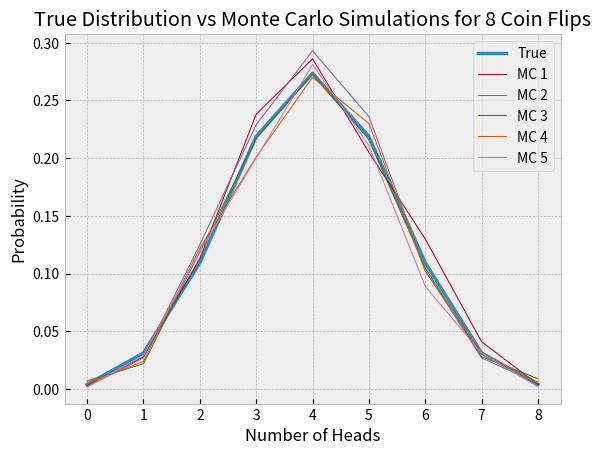

Source code (Python):
from random import random
import matplotlib.pyplot as plt
plt.style.use('bmh')
heads = [0,1,2,3,4,5,6,7,8]
true_distribution_probability = []
monte_carlo_probability_1 = []
monte_carlo_probability_2 = []
monte_carlo_probability_3 = []
monte_carlo_probability_4 = []
monte_carlo_probability_5 = []


def probability(num_heads, num_flips):
  posibilities = 2 ** num_flips 
  flips_fact = head_fact = flip_minus_head_fact = 1

  for i in range(1,num_flips+1): 
    flips_fact = flips_fact * i 

  for i in range(1,num_heads+1): 
    head_fact = head_fact * i 

  for i in range(1,num_flips -num_heads + 1): 
    flip_minus_head_fact = flip_minus_head_fact * i 

  num_heads_outcomes = flips_fact / (head_fact * flip_minus_head_fact)
  return num_heads_outcomes / posibilities





def monte_carlo_probability(num_heads, num_flips):
  
  had_num_head = 0
  was_head = 0
  for i in range(1000):
    was_head = 0
    for j in range(num_flips):
      
      rand = round(random())
      if rand == 0:
        was_head += 1
    if was_head == num_heads:
      had_num_head += 1

  return had_num_head / 1000
for head in range (9):
  true_distribution_probability.append(probability(head,8))
  monte_carlo_probability_1.append(monte_carlo_probability(head,8))
  monte_carlo_probability_2.append(monte_carlo_probability(head,8))
  monte_carlo_probability_3.append(monte_carlo_probability(head,8))
  monte_carlo_probability_4.append(monte_carlo_probability(head,8))
  monte_carlo_probability_5.append(monte_carlo_probability(head,8))

plt.plot(heads,true_distribution_probability,linewidth = 2.5)
plt.plot(heads,monte_carlo_probability_1,linewidth = 0.75 )
plt.plot(heads,monte_carlo_probability_2,linewidth = 0.75 )
plt.plot(heads,monte_carlo_probability_3,linewidth = 0.75 )
plt.plot(heads,monte_carlo_probability_4,linewidth = 0.75 )
plt.plot(heads,monte_carlo_probability_5,linewidth = 0.75 )


plt.legend(['True','MC 1','MC 2','MC 3', 'MC 4', 'MC 5'])
plt.xlabel('Number of Heads')
plt.ylabel('Probability')
plt.title('True Distribution vs Monte Carlo Simulations for 8 Coin Flips')
plt.savefig('plot.png')